The GitHub repository wds-dxh/ai-for-desk-lamp contains a labelled image folder "data" with 3 categories: down, phone, right. Examples follow, each with its label.

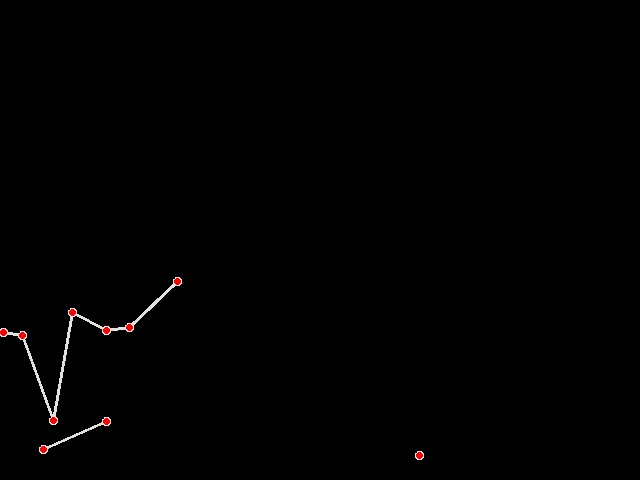
Label: down

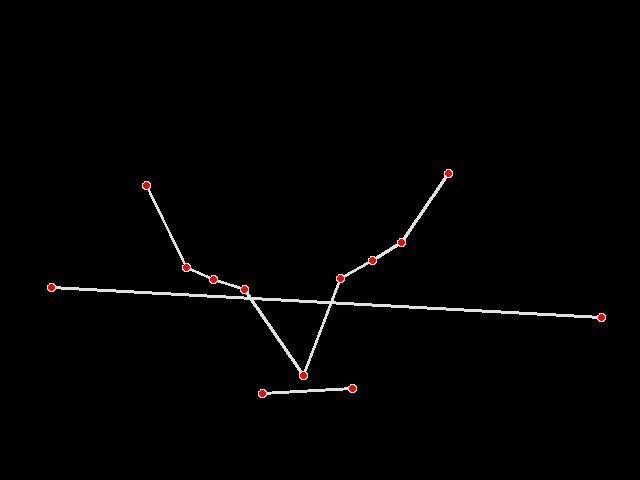
Label: down

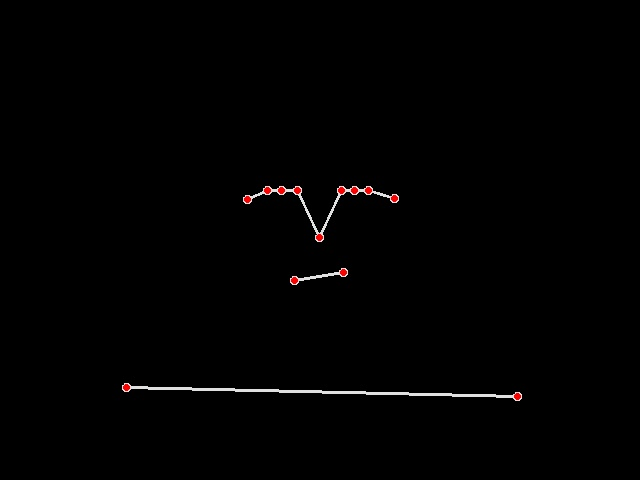
Label: right

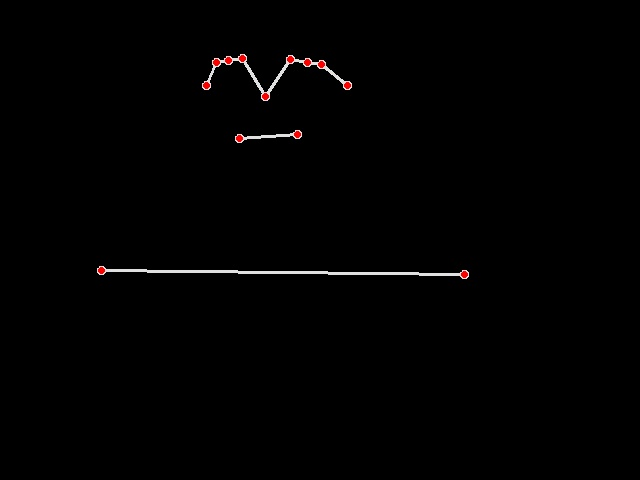
Label: right

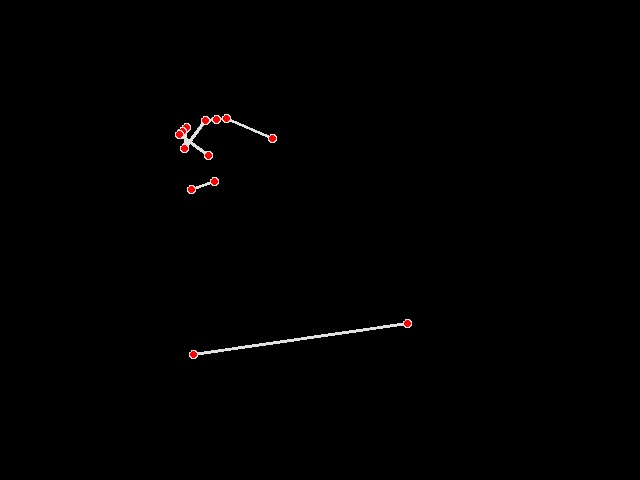
Label: phone

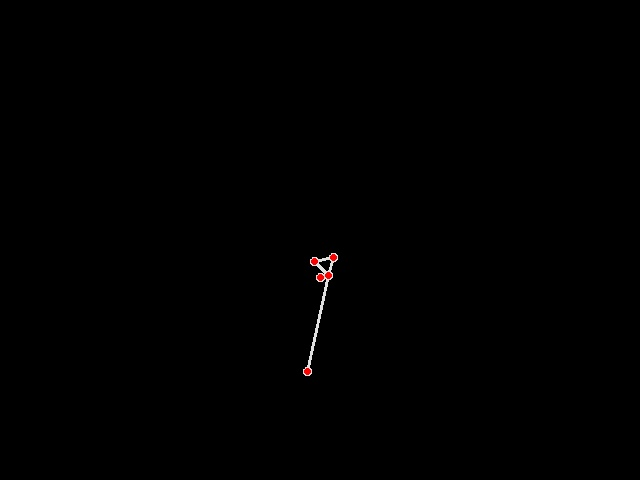
Label: phone
